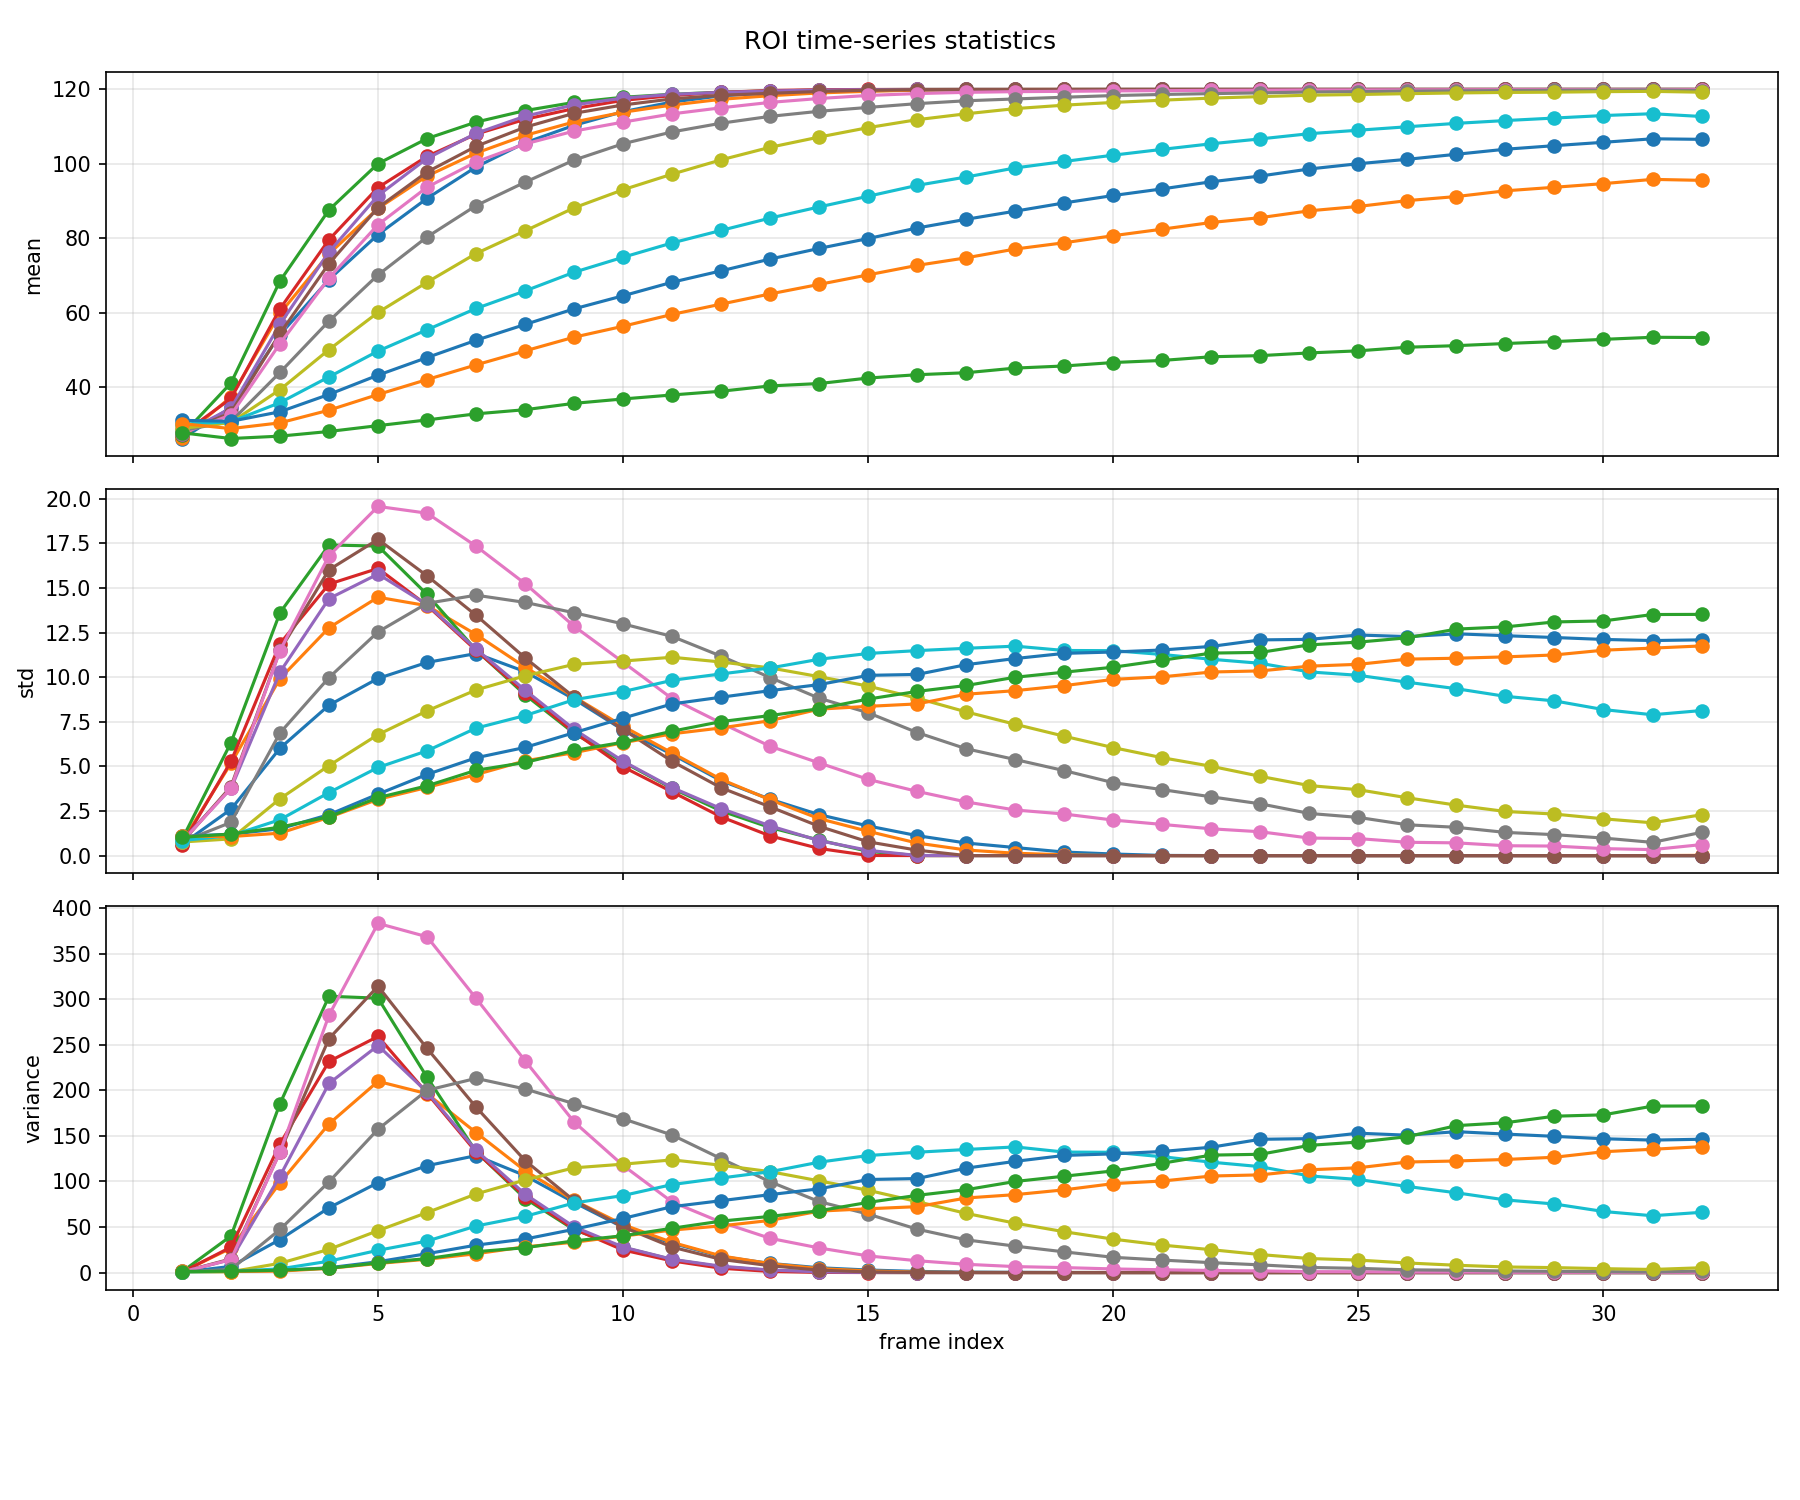

The data file committed next to this chart (first rows):
file_name, frame_index, timestamp, roi_name, metric, value, pixel_count
1_1.CSV, 1, 2026-04-23T14:10:36, _y1, mean, 26.24, 869
1_1.CSV, 1, 2026-04-23T14:10:36, _y1, std, 0.6326, 869
1_1.CSV, 1, 2026-04-23T14:10:36, _y1, variance, 0.4002, 869
1_1.CSV, 1, 2026-04-23T14:10:36, _y2, mean, 26.41, 790
1_1.CSV, 1, 2026-04-23T14:10:36, _y2, std, 0.7558, 790
1_1.CSV, 1, 2026-04-23T14:10:36, _y2, variance, 0.5712, 790
1_1.CSV, 1, 2026-04-23T14:10:36, _y3, mean, 27.15, 869
1_1.CSV, 1, 2026-04-23T14:10:36, _y3, std, 0.9, 869
1_1.CSV, 1, 2026-04-23T14:10:36, _y3, variance, 0.81, 869
1_1.CSV, 1, 2026-04-23T14:10:36, _y4, mean, 27.4, 790
1_1.CSV, 1, 2026-04-23T14:10:36, _y4, std, 0.6075, 790
1_1.CSV, 1, 2026-04-23T14:10:36, _y4, variance, 0.3691, 790
1_1.CSV, 1, 2026-04-23T14:10:36, _y5, mean, 27.48, 869
1_1.CSV, 1, 2026-04-23T14:10:36, _y5, std, 0.8263, 869
1_1.CSV, 1, 2026-04-23T14:10:36, _y5, variance, 0.6828, 869
1_1.CSV, 1, 2026-04-23T14:10:36, _y6, mean, 27.65, 790
1_1.CSV, 1, 2026-04-23T14:10:36, _y6, std, 0.74, 790
1_1.CSV, 1, 2026-04-23T14:10:36, _y6, variance, 0.5476, 790
1_1.CSV, 1, 2026-04-23T14:10:36, _y7, mean, 27.62, 869
1_1.CSV, 1, 2026-04-23T14:10:36, _y7, std, 0.7772, 869
1_1.CSV, 1, 2026-04-23T14:10:36, _y7, variance, 0.6041, 869
1_1.CSV, 1, 2026-04-23T14:10:36, _y8, mean, 28.43, 790
1_1.CSV, 1, 2026-04-23T14:10:36, _y8, std, 0.7748, 790
1_1.CSV, 1, 2026-04-23T14:10:36, _y8, variance, 0.6003, 790
1_1.CSV, 1, 2026-04-23T14:10:36, _y9, mean, 28.96, 869
1_1.CSV, 1, 2026-04-23T14:10:36, _y9, std, 0.7612, 869
1_1.CSV, 1, 2026-04-23T14:10:36, _y9, variance, 0.5795, 869
1_1.CSV, 1, 2026-04-23T14:10:36, _y10, mean, 30.12, 790
1_1.CSV, 1, 2026-04-23T14:10:36, _y10, std, 0.8431, 790
1_1.CSV, 1, 2026-04-23T14:10:36, _y10, variance, 0.7108, 790
1_1.CSV, 1, 2026-04-23T14:10:36, _y11, mean, 31.14, 869
1_1.CSV, 1, 2026-04-23T14:10:36, _y11, std, 1.083, 869
1_1.CSV, 1, 2026-04-23T14:10:36, _y11, variance, 1.174, 869
1_1.CSV, 1, 2026-04-23T14:10:36, _y12, mean, 30.28, 790
1_1.CSV, 1, 2026-04-23T14:10:36, _y12, std, 1.082, 790
1_1.CSV, 1, 2026-04-23T14:10:36, _y12, variance, 1.171, 790
1_1.CSV, 1, 2026-04-23T14:10:36, _y13, mean, 27.8, 790
1_1.CSV, 1, 2026-04-23T14:10:36, _y13, std, 1.024, 790
1_1.CSV, 1, 2026-04-23T14:10:36, _y13, variance, 1.049, 790
1_2.CSV, 2, 2026-04-23T14:10:36, _y1, mean, 34.62, 869
1_2.CSV, 2, 2026-04-23T14:10:36, _y1, std, 2.596, 869
1_2.CSV, 2, 2026-04-23T14:10:36, _y1, variance, 6.74, 869
1_2.CSV, 2, 2026-04-23T14:10:36, _y2, mean, 37.42, 790
1_2.CSV, 2, 2026-04-23T14:10:36, _y2, std, 5.174, 790
1_2.CSV, 2, 2026-04-23T14:10:36, _y2, variance, 26.77, 790
1_2.CSV, 2, 2026-04-23T14:10:36, _y3, mean, 41.18, 869
1_2.CSV, 2, 2026-04-23T14:10:36, _y3, std, 6.333, 869
1_2.CSV, 2, 2026-04-23T14:10:36, _y3, variance, 40.11, 869
1_2.CSV, 2, 2026-04-23T14:10:36, _y4, mean, 37.02, 790
1_2.CSV, 2, 2026-04-23T14:10:36, _y4, std, 5.279, 790
1_2.CSV, 2, 2026-04-23T14:10:36, _y4, variance, 27.87, 790
1_2.CSV, 2, 2026-04-23T14:10:36, _y5, mean, 34.4, 869
1_2.CSV, 2, 2026-04-23T14:10:36, _y5, std, 3.765, 869
1_2.CSV, 2, 2026-04-23T14:10:36, _y5, variance, 14.17, 869
1_2.CSV, 2, 2026-04-23T14:10:36, _y6, mean, 33.23, 790
1_2.CSV, 2, 2026-04-23T14:10:36, _y6, std, 3.868, 790
1_2.CSV, 2, 2026-04-23T14:10:36, _y6, variance, 14.96, 790
1_2.CSV, 2, 2026-04-23T14:10:36, _y7, mean, 32.6, 869
1_2.CSV, 2, 2026-04-23T14:10:36, _y7, std, 3.778, 869
1_2.CSV, 2, 2026-04-23T14:10:36, _y7, variance, 14.28, 869
... 1,188 more rows
